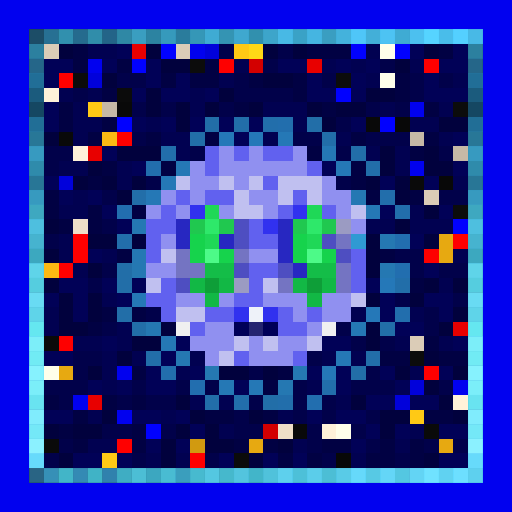
t = 0.00 s
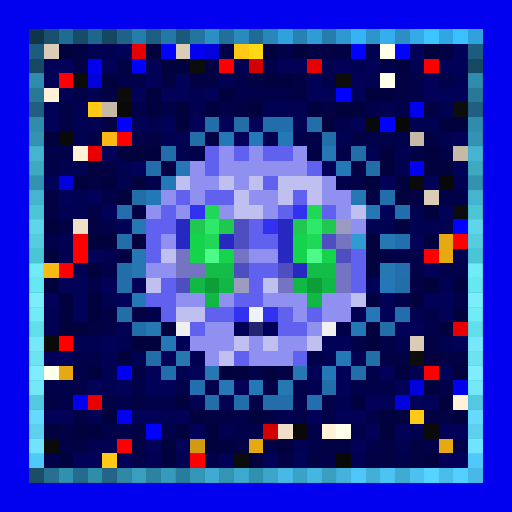
t = 2.45 s
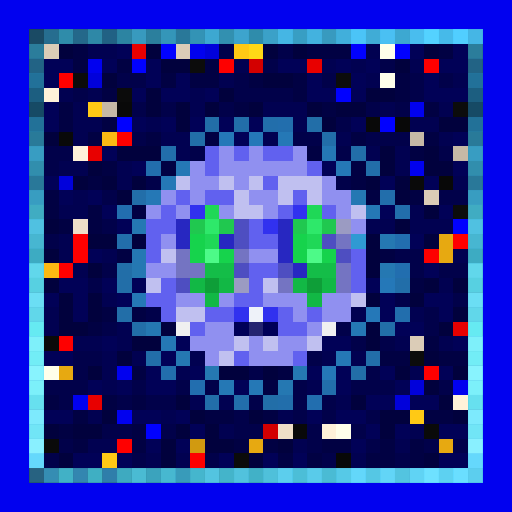
t = 2.77 s
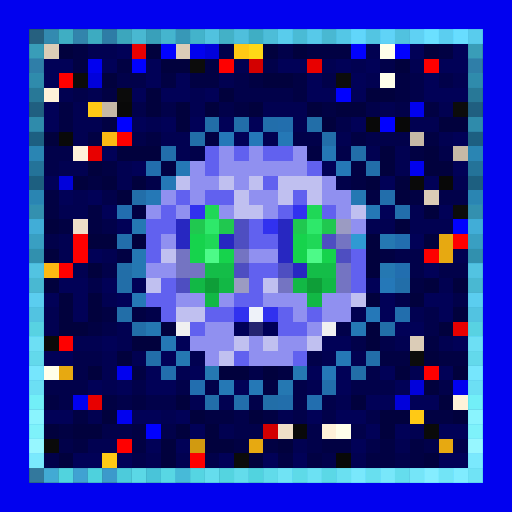
t = 3.08 s
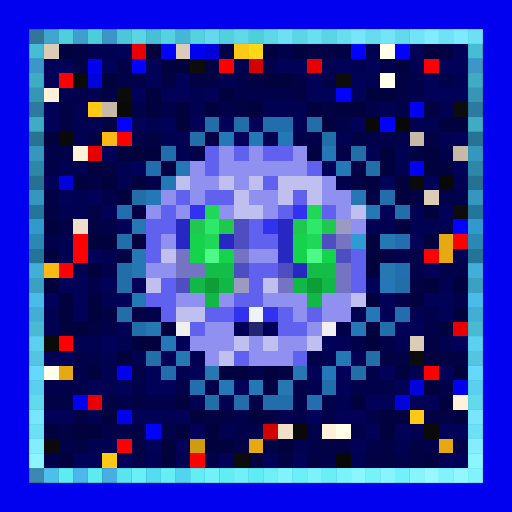
t = 3.40 s
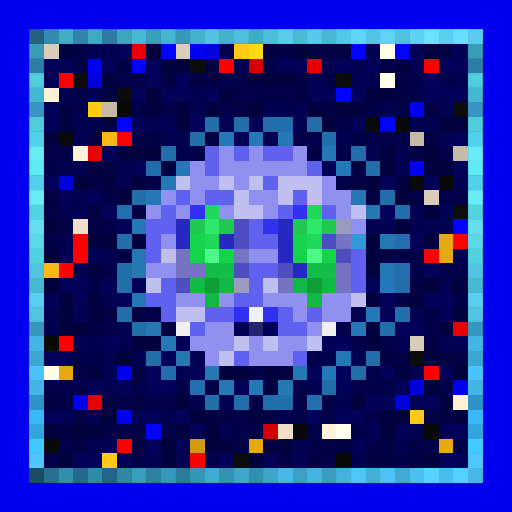
t = 4.48 s

The animated SVG that drew these frames (rendered in a browser with its animation timeline set to each time). Animation: 1 CSS @keyframes rule; one cycle of 5.25 s, repeats indefinitely.

<svg viewBox="0 0 35 35" shape-rendering="crispEdges" xmlns="http://www.w3.org/2000/svg"><style>@keyframes hl{0%,100%{opacity:0}45%{opacity:.9}}.a00{animation:hl 2.8s linear 0.00s infinite}.a01{animation:hl 2.8s linear -0.35s infinite}.a02{animation:hl 2.8s linear -0.70s infinite}.a03{animation:hl 2.8s linear -1.05s infinite}.a04{animation:hl 2.8s linear -1.40s infinite}.a05{animation:hl 2.8s linear -1.75s infinite}.a06{animation:hl 2.8s linear -2.10s infinite}.a07{animation:hl 2.8s linear -2.45s infinite}</style><rect width="35" height="35" fill="#0101ef"/><path fill="#103549" d="M2 2h1v1H2zM2 32h1v1H2z"/><path fill="#18506e" d="M3 2h1v1H3zM3 32h1v1H3z"/><path fill="#206b92" d="M4 2h1v1H4zM4 32h1v1H4z"/><path fill="#174c68" d="M5 2h1v1H5zM5 32h1v1H5z"/><path fill="#1f668d" d="M6 2h1v1H6zM6 32h1v1H6z"/><path fill="#154762" d="M7 2h1v1H7zM2 7h1v1H2zM32 7h1v1H32zM7 32h1v1H7z"/><path fill="#1e6287" d="M8 2h1v1H8zM8 32h1v1H8z"/><path fill="#267dab" d="M9 2h1v1H9zM9 32h1v1H9z"/><path fill="#1c5e81" d="M10 2h1v1H10zM10 32h1v1H10z"/><path fill="#2478a5" d="M11 2h1v1H11zM11 32h1v1H11z"/><path fill="#1b597b" d="M12 2h1v1H12zM2 12h1v1H2zM32 12h1v1H32zM12 32h1v1H12z"/><path fill="#23749f" d="M13 2h1v1H13zM13 32h1v1H13z"/><path fill="#2b8fc4" d="M14 2h1v1H14zM27 2h1v1H27zM2 27h1v1H2zM32 27h1v1H32zM14 32h1v1H14zM27 32h1v1H27z"/><path fill="#227099" d="M15 2h1v1H15zM15 32h1v1H15z"/><path fill="#2a8abe" d="M16 2h1v1H16zM16 32h1v1H16z"/><path fill="#206b93" d="M17 2h1v1H17zM2 17h1v1H2zM32 17h1v1H32zM17 32h1v1H17z"/><path fill="#2986b8" d="M18 2h1v1H18zM18 32h1v1H18z"/><path fill="#31a1dc" d="M19 2h1v1H19zM19 32h1v1H19z"/><path fill="#2782b2" d="M20 2h1v1H20zM20 32h1v1H20z"/><path fill="#2f9cd6" d="M21 2h1v1H21zM21 32h1v1H21z"/><path fill="#267dac" d="M22 2h1v1H22zM2 22h1v1H2zM32 22h1v1H32zM22 32h1v1H22z"/><path fill="#2e98d0" d="M23 2h1v1H23zM23 32h1v1H23z"/><path fill="#36b3f5" d="M24 2h1v1H24zM24 32h1v1H24z"/><path fill="#2d94ca" d="M25 2h1v1H25zM25 32h1v1H25z"/><path fill="#35aeef" d="M26 2h1v1H26zM26 32h1v1H26z"/><path fill="#34aae9" d="M28 2h1v1H28zM28 32h1v1H28z"/><path fill="#3cc5ff" d="M29 2h1v1H29zM29 32h1v1H29z"/><path fill="#32a6e3" d="M30 2h1v1H30zM30 32h1v1H30z"/><path fill="#3ac0ff" d="M31 2h1v1H31zM31 32h1v1H31z"/><path fill="#31a1dd" d="M32 2h1v1H32zM32 32h1v1H32z"/><path fill="#1c5c7e" d="M2 3h1v1H2zM32 3h1v1H32z"/><path fill="#dbccb7" d="M3 3h1v1H3zM12 3h1v1H12zM29 13h1v1H29zM28 23h1v1H28z"/><path fill="#01013d" d="M4 3h1v1H4zM10 3h1v1H10zM18 3h1v1H18zM20 3h1v1H20zM29 3h1v1H29zM11 4h2v1H11zM27 4h1v1H27zM7 5h1v1H7zM18 5h2v1H18zM10 6h1v1H10zM15 6h1v1H15zM25 6h2v1H25zM10 7h1v1H10zM12 7h1v1H12zM14 7h1v1H14zM17 7h1v1H17zM21 7h1v1H21zM23 7h2v1H23zM12 8h1v1H12zM22 8h1v1H22zM30 8h2v1H30zM3 9h1v1H3zM8 10h3v1H8zM26 10h1v1H26zM29 10h1v1H29zM6 11h1v1H6zM26 11h1v1H26zM29 11h2v1H29zM5 12h1v1H5zM7 12h1v1H7zM9 12h1v1H9zM25 12h1v1H25zM27 12h1v1H27zM8 13h1v1H8zM27 13h1v1H27zM29 14h1v1H29zM3 15h1v1H3zM27 15h1v1H27zM6 16h2v1H6zM9 16h1v1H9zM25 16h1v1H25zM29 16h1v1H29zM3 17h1v1H3zM25 17h1v1H25zM6 18h1v1H6zM25 18h1v1H25zM3 19h1v1H3zM29 19h1v1H29zM31 19h1v1H31zM4 20h1v1H4zM6 20h1v1H6zM25 20h1v1H25zM28 20h1v1H28zM4 21h1v1H4zM6 21h1v1H6zM31 21h1v1H31zM4 22h2v1H4zM11 22h1v1H11zM25 22h1v1H25zM30 22h1v1H30zM9 23h2v1H9zM25 23h1v1H25zM8 24h1v1H8zM29 24h1v1H29zM6 25h1v1H6zM15 25h2v1H15zM18 25h1v1H18zM27 25h1v1H27zM31 25h1v1H31zM29 26h1v1H29zM12 27h1v1H12zM24 27h1v1H24zM30 27h1v1H30zM7 28h1v1H7zM13 28h1v1H13zM17 28h1v1H17zM26 28h2v1H26zM31 28h1v1H31zM3 29h1v1H3zM5 29h2v1H5zM12 29h1v1H12zM14 29h1v1H14zM26 29h1v1H26zM11 30h1v1H11zM14 30h2v1H14zM19 30h1v1H19zM4 31h1v1H4zM11 31h1v1H11zM17 31h1v1H17zM29 31h1v1H29z"/><path fill="#010143" d="M5 3h1v1H5zM21 3h3v1H21zM30 3h1v1H30zM5 4h1v1H5zM8 4h1v1H8zM14 4h1v1H14zM11 5h1v1H11zM13 5h2v1H13zM17 5h1v1H17zM20 5h1v1H20zM27 5h1v1H27zM7 6h1v1H7zM20 6h1v1H20zM27 6h1v1H27zM4 7h1v1H4zM16 7h1v1H16zM22 7h1v1H22zM29 7h1v1H29zM4 8h1v1H4zM7 8h1v1H7zM6 9h1v1H6zM10 9h1v1H10zM14 9h1v1H14zM24 9h1v1H24zM29 9h1v1H29zM21 10h1v1H21zM28 10h1v1H28zM7 11h1v1H7zM11 11h1v1H11zM24 11h1v1H24zM6 12h1v1H6zM24 12h1v1H24zM3 13h1v1H3zM25 13h1v1H25zM28 13h1v1H28zM3 14h1v1H3zM6 14h1v1H6zM9 14h1v1H9zM4 15h1v1H4zM6 15h1v1H6zM8 17h1v1H8zM26 17h1v1H26zM28 19h1v1H28zM7 21h1v1H7zM9 21h1v1H9zM6 22h1v1H6zM29 23h1v1H29zM26 24h2v1H26zM30 24h2v1H30zM9 25h1v1H9zM19 25h1v1H19zM18 26h1v1H18zM3 27h1v1H3zM7 27h1v1H7zM9 27h1v1H9zM5 28h1v1H5zM14 28h2v1H14zM18 28h1v1H18zM29 28h2v1H29zM4 29h1v1H4zM9 29h1v1H9zM5 30h1v1H5zM9 30h1v1H9zM16 30h1v1H16zM18 30h1v1H18zM22 30h2v1H22zM26 30h1v1H26zM28 30h1v1H28zM19 31h1v1H19zM21 31h1v1H21zM25 31h2v1H25zM28 31h1v1H28z"/><path fill="#010151" d="M6 3h2v1H6zM25 3h1v1H25zM16 4h1v1H16zM22 4h1v1H22zM24 4h1v1H24zM28 4h1v1H28zM15 5h1v1H15zM25 5h1v1H25zM31 5h1v1H31zM4 6h1v1H4zM6 6h1v1H6zM13 6h1v1H13zM5 7h1v1H5zM13 7h1v1H13zM18 7h3v1H18zM26 7h1v1H26zM30 7h1v1H30zM5 8h2v1H5zM10 8h1v1H10zM20 8h1v1H20zM28 8h2v1H28zM5 9h1v1H5zM11 9h2v1H11zM18 9h1v1H18zM23 9h1v1H23zM30 9h1v1H30zM12 10h1v1H12zM25 10h1v1H25zM27 10h1v1H27zM4 11h2v1H4zM8 11h1v1H8zM27 11h1v1H27zM8 12h1v1H8zM31 12h1v1H31zM5 13h1v1H5zM4 14h2v1H4zM28 14h1v1H28zM25 15h2v1H25zM28 15h3v1H28zM4 16h1v1H4zM4 17h1v1H4zM7 17h1v1H7zM31 17h1v1H31zM5 18h1v1H5zM30 19h1v1H30zM7 20h1v1H7zM3 21h1v1H3zM24 21h1v1H24zM28 21h1v1H28zM3 22h1v1H3zM8 22h1v1H8zM5 23h2v1H5zM8 23h1v1H8zM27 23h1v1H27zM30 23h1v1H30zM7 24h1v1H7zM9 24h1v1H9zM13 24h1v1H13zM22 24h1v1H22zM24 24h1v1H24zM7 25h1v1H7zM12 25h1v1H12zM28 25h1v1H28zM7 26h1v1H7zM21 26h1v1H21zM13 27h1v1H13zM15 27h1v1H15zM23 27h1v1H23zM6 28h1v1H6zM11 28h1v1H11zM19 28h1v1H19zM15 29h1v1H15zM28 29h1v1H28zM6 30h2v1H6zM20 30h1v1H20zM27 30h1v1H27zM10 31h1v1H10zM12 31h1v1H12zM24 31h1v1H24z"/><path fill="#010157" d="M8 3h1v1H8zM28 3h1v1H28zM31 3h1v1H31zM3 4h2v1H3zM7 4h1v1H7zM10 4h1v1H10zM19 4h2v1H19zM23 4h1v1H23zM25 4h1v1H25zM30 4h2v1H30zM3 5h1v1H3zM10 5h1v1H10zM12 5h1v1H12zM21 5h1v1H21zM24 5h1v1H24zM29 5h1v1H29zM9 6h1v1H9zM11 6h2v1H11zM14 6h1v1H14zM21 6h2v1H21zM24 6h1v1H24zM29 6h3v1H29zM3 7h1v1H3zM3 8h1v1H3zM9 8h1v1H9zM11 8h1v1H11zM13 8h1v1H13zM15 8h1v1H15zM17 8h1v1H17zM24 8h1v1H24zM16 9h1v1H16zM31 9h1v1H31zM7 10h1v1H7zM9 11h1v1H9zM22 11h1v1H22zM31 11h1v1H31zM3 12h1v1H3zM26 12h1v1H26zM29 12h1v1H29zM4 13h1v1H4zM6 13h1v1H6zM7 14h1v1H7zM26 14h1v1H26zM30 14h1v1H30zM8 15h1v1H8zM28 16h1v1H28zM6 17h1v1H6zM29 18h1v1H29zM4 19h2v1H4zM7 19h1v1H7zM9 19h1v1H9zM25 19h1v1H25zM3 20h1v1H3zM5 20h1v1H5zM8 20h1v1H8zM26 20h1v1H26zM29 20h2v1H29zM5 21h1v1H5zM26 21h1v1H26zM30 21h1v1H30zM27 22h2v1H27zM7 23h1v1H7zM12 23h1v1H12zM22 23h2v1H22zM31 23h1v1H31zM3 24h2v1H3zM11 24h1v1H11zM10 25h1v1H10zM13 25h1v1H13zM21 25h1v1H21zM23 25h1v1H23zM26 25h1v1H26zM30 25h1v1H30zM6 26h1v1H6zM8 26h1v1H8zM10 26h2v1H10zM16 26h1v1H16zM23 26h1v1H23zM27 26h1v1H27zM25 27h2v1H25zM28 27h2v1H28zM3 28h2v1H3zM9 28h2v1H9zM12 28h1v1H12zM21 28h1v1H21zM23 28h2v1H23zM13 29h1v1H13zM25 29h1v1H25zM27 29h1v1H27zM30 29h2v1H30zM10 30h1v1H10zM12 30h1v1H12zM24 30h1v1H24zM5 31h2v1H5zM8 31h1v1H8zM15 31h1v1H15zM18 31h1v1H18zM20 31h1v1H20zM30 31h2v1H30z"/><path fill="#e80000" d="M9 3h1v1H9zM21 4h1v1H21zM6 10h1v1H6zM31 22h1v1H31zM6 27h1v1H6z"/><path fill="#0101ff" d="M11 3h1v1H11zM24 3h1v1H24zM27 3h1v1H27zM9 4h1v1H9zM23 6h1v1H23zM8 8h1v1H8zM26 8h1v1H26zM31 15h1v1H31zM10 29h1v1H10z"/><path fill="#0101db" d="M14 3h1v1H14zM6 5h1v1H6zM4 12h1v1H4zM28 26h1v1H28zM27 27h1v1H27z"/><path fill="#01014a" d="M15 3h1v1H15zM19 3h1v1H19zM18 4h1v1H18zM26 4h1v1H26zM8 5h2v1H8zM16 5h1v1H16zM22 5h1v1H22zM28 5h1v1H28zM30 5h1v1H30zM5 6h1v1H5zM16 6h4v1H16zM28 6h1v1H28zM9 7h1v1H9zM11 7h1v1H11zM15 7h1v1H15zM25 7h1v1H25zM27 7h1v1H27zM23 8h1v1H23zM9 9h1v1H9zM20 9h2v1H20zM25 9h3v1H25zM3 10h2v1H3zM13 10h1v1H13zM23 10h1v1H23zM30 10h1v1H30zM3 11h1v1H3zM10 12h1v1H10zM23 12h1v1H23zM7 13h1v1H7zM30 13h2v1H30zM7 15h1v1H7zM3 16h1v1H3zM27 17h2v1H27zM7 18h1v1H7zM28 18h1v1H28zM30 18h2v1H30zM6 19h1v1H6zM27 20h1v1H27zM31 20h1v1H31zM10 21h1v1H10zM29 21h1v1H29zM7 22h1v1H7zM23 22h1v1H23zM29 22h1v1H29zM24 23h1v1H24zM26 23h1v1H26zM5 24h2v1H5zM21 24h1v1H21zM5 25h1v1H5zM17 25h1v1H17zM25 25h1v1H25zM3 26h3v1H3zM9 26h1v1H9zM12 26h1v1H12zM14 26h1v1H14zM20 26h1v1H20zM24 26h3v1H24zM30 26h1v1H30zM4 27h1v1H4zM8 27h1v1H8zM10 27h2v1H10zM17 27h1v1H17zM20 27h1v1H20zM22 27h1v1H22zM16 28h1v1H16zM20 28h1v1H20zM22 28h1v1H22zM25 28h1v1H25zM7 29h2v1H7zM11 29h1v1H11zM16 29h2v1H16zM21 29h1v1H21zM24 29h1v1H24zM4 30h1v1H4zM21 30h1v1H21zM25 30h1v1H25zM29 30h1v1H29zM31 30h1v1H31zM3 31h1v1H3zM9 31h1v1H9zM14 31h1v1H14zM22 31h1v1H22zM27 31h1v1H27z"/><path fill="#ffc915" d="M16 3h1v1H16zM6 7h1v1H6zM28 28h1v1H28zM7 31h1v1H7z"/><path fill="#ffd816" d="M17 3h1v1H17z"/><path fill="#ffffea" d="M26 3h1v1H26zM26 5h1v1H26zM3 25h1v1H3zM23 29h1v1H23z"/><path fill="#164863" d="M2 4h1v1H2zM32 4h1v1H32z"/><path fill="#0c0c0c" d="M13 4h1v1H13zM23 5h1v1H23zM31 7h1v1H31zM31 14h1v1H31zM28 24h1v1H28z"/><path fill="#fe0000" d="M15 4h1v1H15zM29 4h1v1H29zM8 9h1v1H8zM29 17h1v1H29zM4 23h1v1H4zM13 31h1v1H13z"/><path fill="#d30000" d="M17 4h1v1H17zM18 29h1v1H18z"/><path fill="#216e97" d="M2 5h1v1H2zM32 5h1v1H32z"/><path fill="#ff0000" d="M4 5h1v1H4zM5 16h1v1H5zM31 16h1v1H31zM5 17h1v1H5zM4 18h1v1H4zM29 25h1v1H29zM8 30h1v1H8z"/><path fill="#0b0b0b" d="M5 5h1v1H5zM8 6h1v1H8zM16 31h1v1H16z"/><path fill="#1b5b7d" d="M2 6h1v1H2zM32 6h1v1H32z"/><path fill="#fff2d9" d="M3 6h1v1H3zM5 10h1v1H5zM31 27h1v1H31zM22 29h1v1H22z"/><path fill="#c6b9a6" d="M7 7h1v1H7zM28 9h1v1H28zM31 10h1v1H31z"/><path fill="#090909" d="M8 7h1v1H8zM25 8h1v1H25zM4 9h1v1H4zM20 29h1v1H20z"/><path fill="#216e96" d="M2 8h1v1H2zM32 8h1v1H32z"/><path fill="#226ea8" d="M14 8h1v1H14zM21 8h1v1H21zM13 9h1v1H13zM8 18h1v1H8zM8 19h1v1H8zM8 21h1v1H8zM9 22h1v1H9zM26 22h1v1H26zM24 25h1v1H24zM18 27h1v1H18z"/><path fill="#226ea9" d="M16 8h1v1H16zM22 9h1v1H22zM24 10h1v1H24zM25 11h1v1H25zM9 13h1v1H9zM27 19h1v1H27zM10 24h1v1H10zM25 24h1v1H25zM14 27h1v1H14z"/><path fill="#226eab" d="M18 8h1v1H18zM11 10h1v1H11zM26 13h1v1H26zM27 14h1v1H27zM8 16h1v1H8zM22 26h1v1H22zM16 27h1v1H16zM19 27h1v1H19z"/><path fill="#226ead" d="M19 8h1v1H19zM10 11h1v1H10zM27 21h1v1H27zM11 25h1v1H11z"/><path fill="#080808" d="M27 8h1v1H27zM30 12h1v1H30zM23 31h1v1H23z"/><path fill="#1b5a7c" d="M2 9h1v1H2zM32 9h1v1H32z"/><path fill="#fcb913" d="M7 9h1v1H7zM3 18h1v1H3z"/><path fill="#2578b8" d="M15 9h1v1H15zM17 9h1v1H17zM26 19h1v1H26zM25 21h1v1H25zM22 25h1v1H22z"/><path fill="#2578b6" d="M19 9h1v1H19zM23 11h1v1H23zM11 12h1v1H11zM10 13h1v1H10zM9 20h1v1H9zM23 24h1v1H23zM17 26h1v1H17z"/><path fill="#2780b0" d="M2 10h1v1H2zM32 10h1v1H32z"/><path fill="#6161ef" d="M14 10h1v1H14zM16 10h1v1H16zM18 10h2v1H18zM14 11h1v1H14zM21 11h1v1H21zM18 12h1v1H18zM12 13h1v1H12zM14 13h2v1H14zM20 13h1v1H20zM11 14h1v1H11zM19 14h1v1H19zM22 14h1v1H22zM10 15h2v1H10zM17 15h1v1H17zM10 16h1v1H10zM17 16h2v1H17zM10 17h1v1H10zM24 17h1v1H24zM17 18h2v1H17zM24 18h1v1H24zM11 19h1v1H11zM17 19h1v1H17zM24 19h1v1H24zM10 20h2v1H10zM16 20h2v1H16zM11 21h1v1H11zM14 21h2v1H14zM19 21h1v1H19zM21 21h1v1H21zM13 22h1v1H13zM19 22h2v1H19zM16 24h1v1H16zM20 24h1v1H20z"/><path fill="#9090f0" d="M15 10h1v1H15zM17 10h1v1H17zM20 10h1v1H20zM13 11h1v1H13zM15 11h6v1H15zM13 12h2v1H13zM16 12h1v1H16zM22 12h1v1H22zM11 13h1v1H11zM13 13h1v1H13zM17 13h2v1H17zM22 13h2v1H22zM10 14h1v1H10zM12 14h1v1H12zM15 14h1v1H15zM18 14h1v1H18zM23 14h1v1H23zM24 15h1v1H24zM11 16h1v1H11zM17 17h2v1H17zM10 18h2v1H10zM12 20h2v1H12zM15 20h1v1H15zM18 20h3v1H18zM22 20h2v1H22zM20 21h1v1H20zM22 21h2v1H22zM14 22h2v1H14zM21 22h1v1H21zM13 23h3v1H13zM17 23h1v1H17zM19 23h2v1H19zM14 24h1v1H14zM17 24h3v1H17z"/><path fill="#2578b5" d="M22 10h1v1H22zM12 11h1v1H12zM25 14h1v1H25zM24 22h1v1H24zM11 23h1v1H11zM15 26h1v1H15z"/><path fill="#216d95" d="M2 11h1v1H2zM32 11h1v1H32z"/><path fill="#c0c0f0" d="M12 12h1v1H12zM15 12h1v1H15zM17 12h1v1H17zM19 12h3v1H19zM16 13h1v1H16zM19 13h1v1H19zM21 13h1v1H21zM16 14h2v1H16zM24 14h1v1H24zM11 17h1v1H11zM10 19h1v1H10zM18 19h1v1H18zM24 20h1v1H24zM12 21h2v1H12zM16 23h1v1H16zM18 23h1v1H18zM21 23h1v1H21zM15 24h1v1H15z"/><path fill="#0a0a0a" d="M28 12h1v1H28zM3 23h1v1H3zM29 29h1v1H29zM3 30h1v1H3z"/><path fill="#2780af" d="M2 13h1v1H2zM32 13h1v1H32z"/><path fill="#2578b3" d="M24 13h1v1H24zM9 15h1v1H9zM9 17h1v1H9zM20 25h1v1H20z"/><path fill="#216c94" d="M2 14h1v1H2zM32 14h1v1H32z"/><path fill="#226eaf" d="M8 14h1v1H8zM27 16h1v1H27zM27 18h1v1H27zM13 26h1v1H13zM21 27h1v1H21z"/><path fill="#3131ef" d="M13 14h1v1H13zM20 14h1v1H20zM18 15h1v1H18zM16 21h1v1H16zM18 21h1v1H18z"/><path fill="#1fd857" d="M14 14h1v1H14zM21 14h1v1H21zM14 16h1v1H14zM21 16h1v1H21z"/><path fill="#2c92c9" d="M2 15h1v1H2zM32 15h1v1H32z"/><path fill="#efdfc8" d="M5 15h1v1H5zM19 29h1v1H19z"/><path fill="#2727c1" d="M12 15h1v1H12zM19 15h1v1H19zM12 16h1v1H12zM15 16h1v1H15zM19 16h1v1H19zM19 17h1v1H19zM20 18h1v1H20z"/><path fill="#20c84f" d="M13 15h1v1H13zM15 15h1v1H15zM20 15h1v1H20zM22 15h1v1H22z"/><path fill="#2ee86a" d="M14 15h1v1H14zM21 15h1v1H21z"/><path fill="#4e4ec1" d="M16 15h1v1H16zM16 16h1v1H16zM22 16h1v1H22zM23 17h1v1H23zM16 18h1v1H16zM19 18h1v1H19zM12 19h1v1H12z"/><path fill="#9b9bc2" d="M23 15h1v1H23zM16 19h1v1H16z"/><path fill="#267fae" d="M2 16h1v1H2zM32 16h1v1H32z"/><path fill="#16d34c" d="M13 16h1v1H13zM20 16h1v1H20zM13 17h1v1H13zM15 17h1v1H15zM20 17h1v1H20zM22 17h1v1H22z"/><path fill="#7474c2" d="M23 16h1v1H23zM12 17h1v1H12zM16 17h1v1H16zM12 18h2v1H12zM23 18h1v1H23zM19 19h1v1H19zM23 19h1v1H23z"/><path fill="#2f9ad3" d="M24 16h1v1H24z"/><path fill="#2578b2" d="M26 16h1v1H26zM9 18h1v1H9zM26 18h1v1H26zM10 22h1v1H10zM12 24h1v1H12zM14 25h1v1H14zM19 26h1v1H19z"/><path fill="#e7a911" d="M30 16h1v1H30zM30 17h1v1H30zM4 25h1v1H4zM17 30h1v1H17zM30 30h1v1H30z"/><path fill="#4dfa88" d="M14 17h1v1H14zM21 17h1v1H21z"/><path fill="#2c92c8" d="M2 18h1v1H2zM32 18h1v1H32z"/><path fill="#14bd48" d="M14 18h2v1H14zM21 18h2v1H21z"/><path fill="#267ead" d="M2 19h1v1H2zM32 19h1v1H32z"/><path fill="#12b845" d="M13 19h1v1H13zM15 19h1v1H15zM20 19h1v1H20zM22 19h1v1H22zM14 20h1v1H14zM21 20h1v1H21z"/><path fill="#0e9e38" d="M14 19h1v1H14zM21 19h1v1H21z"/><path fill="#32a4e1" d="M2 20h1v1H2zM32 20h1v1H32z"/><path fill="#2c91c7" d="M2 21h1v1H2zM32 21h1v1H32z"/><path fill="#eef2f9" d="M17 21h1v1H17z"/><path fill="#f0f0f0" d="M12 22h1v1H12zM22 22h1v1H22z"/><path fill="#000057" d="M16 22h1v1H16z"/><path fill="#242470" d="M17 22h1v1H17z"/><path fill="#000058" d="M18 22h1v1H18z"/><path fill="#32a4e0" d="M2 23h1v1H2zM32 23h1v1H32z"/><path fill="#2c90c5" d="M2 24h1v1H2zM32 24h1v1H32z"/><path fill="#37b6fa" d="M2 25h1v1H2zM32 25h1v1H32z"/><path fill="#31a3df" d="M2 26h1v1H2zM32 26h1v1H32z"/><path fill="#37b5f9" d="M2 28h1v1H2zM32 28h1v1H32z"/><path fill="#31a2de" d="M2 29h1v1H2zM32 29h1v1H32z"/><path fill="#3dc8ff" d="M2 30h1v1H2zM32 30h1v1H32z"/><path fill="#d19a10" d="M13 30h1v1H13z"/><path fill="#37b5f8" d="M2 31h1v1H2zM32 31h1v1H32z"/><g fill="#4294c0"><rect x="2" y="2" width="1" height="1" class="a01"/><rect x="2" y="32" width="1" height="1" class="a02"/></g><g fill="#54d0ff"><rect x="3" y="2" width="1" height="1" class="a01"/><rect x="3" y="32" width="1" height="1" class="a02"/></g><g fill="#65ffff"><rect x="4" y="2" width="1" height="1" class="a01"/><rect x="17" y="2" width="1" height="1" class="a01"/><rect x="2" y="17" width="1" height="1" class="a06"/><rect x="32" y="17" width="1" height="1" class="a06"/><rect x="4" y="32" width="1" height="1" class="a02"/><rect x="17" y="32" width="1" height="1" class="a02"/></g><g fill="#52c7ff"><rect x="5" y="2" width="1" height="1" class="a01"/><rect x="5" y="32" width="1" height="1" class="a02"/></g><g fill="#63ffff"><rect x="6" y="2" width="1" height="1" class="a01"/><rect x="6" y="32" width="1" height="1" class="a02"/></g><g fill="#4dbcf8"><rect x="7" y="2" width="1" height="1" class="a01"/><rect x="2" y="7" width="1" height="1" class="a00"/><rect x="32" y="7" width="1" height="1" class="a00"/><rect x="7" y="32" width="1" height="1" class="a02"/></g><g fill="#61f8ff"><rect x="8" y="2" width="1" height="1" class="a01"/><rect x="8" y="32" width="1" height="1" class="a02"/></g><g fill="#73ffff"><rect x="9" y="2" width="1" height="1" class="a01"/><rect x="22" y="2" width="1" height="1" class="a01"/><rect x="2" y="16" width="1" height="1" class="a06"/><rect x="32" y="16" width="1" height="1" class="a06"/><rect x="2" y="19" width="1" height="1" class="a05"/><rect x="32" y="19" width="1" height="1" class="a05"/><rect x="2" y="22" width="1" height="1" class="a04"/><rect x="32" y="22" width="1" height="1" class="a04"/><rect x="9" y="32" width="1" height="1" class="a02"/><rect x="22" y="32" width="1" height="1" class="a02"/></g><g fill="#5defff"><rect x="10" y="2" width="1" height="1" class="a01"/><rect x="10" y="32" width="1" height="1" class="a02"/></g><g fill="#6effff"><rect x="11" y="2" width="1" height="1" class="a01"/><rect x="11" y="32" width="1" height="1" class="a02"/></g><g fill="#5ae4ff"><rect x="12" y="2" width="1" height="1" class="a01"/><rect x="2" y="12" width="1" height="1" class="a07"/><rect x="32" y="12" width="1" height="1" class="a07"/><rect x="12" y="32" width="1" height="1" class="a02"/></g><g fill="#6cffff"><rect x="13" y="2" width="1" height="1" class="a01"/><rect x="13" y="32" width="1" height="1" class="a02"/></g><g fill="#7effff"><rect x="14" y="2" width="1" height="1" class="a01"/><rect x="27" y="2" width="1" height="1" class="a01"/><rect x="2" y="27" width="1" height="1" class="a03"/><rect x="32" y="27" width="1" height="1" class="a03"/><rect x="14" y="32" width="1" height="1" class="a02"/><rect x="27" y="32" width="1" height="1" class="a02"/></g><g fill="#6affff"><rect x="15" y="2" width="1" height="1" class="a01"/><rect x="15" y="32" width="1" height="1" class="a02"/></g><g fill="#7cffff"><rect x="16" y="2" width="1" height="1" class="a01"/><rect x="16" y="32" width="1" height="1" class="a02"/></g><g fill="#79ffff"><rect x="18" y="2" width="1" height="1" class="a01"/><rect x="18" y="32" width="1" height="1" class="a02"/></g><g fill="#8bffff"><rect x="19" y="2" width="1" height="1" class="a01"/><rect x="32" y="2" width="1" height="1" class="a01"/><rect x="2" y="26" width="1" height="1" class="a04"/><rect x="32" y="26" width="1" height="1" class="a04"/><rect x="2" y="29" width="1" height="1" class="a03"/><rect x="32" y="29" width="1" height="1" class="a03"/><rect x="19" y="32" width="1" height="1" class="a02"/><rect x="32" y="32" width="1" height="1" class="a02"/></g><g fill="#75ffff"><rect x="20" y="2" width="1" height="1" class="a01"/><rect x="2" y="10" width="1" height="1" class="a07"/><rect x="32" y="10" width="1" height="1" class="a07"/><rect x="2" y="13" width="1" height="1" class="a07"/><rect x="32" y="13" width="1" height="1" class="a07"/><rect x="20" y="32" width="1" height="1" class="a02"/></g><g fill="#87ffff"><rect x="21" y="2" width="1" height="1" class="a01"/><rect x="21" y="32" width="1" height="1" class="a02"/></g><g fill="#84ffff"><rect x="23" y="2" width="1" height="1" class="a01"/><rect x="23" y="32" width="1" height="1" class="a02"/></g><g fill="#96ffff"><rect x="24" y="2" width="1" height="1" class="a01"/><rect x="24" y="32" width="1" height="1" class="a02"/></g><g fill="#82ffff"><rect x="25" y="2" width="1" height="1" class="a01"/><rect x="25" y="32" width="1" height="1" class="a02"/></g><g fill="#94ffff"><rect x="26" y="2" width="1" height="1" class="a01"/><rect x="26" y="32" width="1" height="1" class="a02"/></g><g fill="#92ffff"><rect x="28" y="2" width="1" height="1" class="a01"/><rect x="28" y="32" width="1" height="1" class="a02"/></g><g fill="#a4ffff"><rect x="29" y="2" width="1" height="1" class="a01"/><rect x="29" y="32" width="1" height="1" class="a02"/></g><g fill="#8dffff"><rect x="30" y="2" width="1" height="1" class="a01"/><rect x="2" y="20" width="1" height="1" class="a05"/><rect x="32" y="20" width="1" height="1" class="a05"/><rect x="2" y="23" width="1" height="1" class="a04"/><rect x="32" y="23" width="1" height="1" class="a04"/><rect x="30" y="32" width="1" height="1" class="a02"/></g><g fill="#9fffff"><rect x="31" y="2" width="1" height="1" class="a01"/><rect x="31" y="32" width="1" height="1" class="a02"/></g><g fill="#5deaff"><rect x="2" y="3" width="1" height="1" class="a01"/><rect x="32" y="3" width="1" height="1" class="a01"/></g><g fill="#4fbefa"><rect x="2" y="4" width="1" height="1" class="a01"/><rect x="32" y="4" width="1" height="1" class="a01"/></g><g fill="#68ffff"><rect x="2" y="5" width="1" height="1" class="a00"/><rect x="32" y="5" width="1" height="1" class="a00"/><rect x="2" y="8" width="1" height="1" class="a00"/><rect x="32" y="8" width="1" height="1" class="a00"/><rect x="2" y="11" width="1" height="1" class="a07"/><rect x="32" y="11" width="1" height="1" class="a07"/><rect x="2" y="14" width="1" height="1" class="a06"/><rect x="32" y="14" width="1" height="1" class="a06"/></g><g fill="#5ae8ff"><rect x="2" y="6" width="1" height="1" class="a00"/><rect x="32" y="6" width="1" height="1" class="a00"/></g><g fill="#5ae6ff"><rect x="2" y="9" width="1" height="1" class="a07"/><rect x="32" y="9" width="1" height="1" class="a07"/></g><g fill="#80ffff"><rect x="2" y="15" width="1" height="1" class="a06"/><rect x="32" y="15" width="1" height="1" class="a06"/><rect x="2" y="18" width="1" height="1" class="a05"/><rect x="32" y="18" width="1" height="1" class="a05"/><rect x="2" y="21" width="1" height="1" class="a05"/><rect x="32" y="21" width="1" height="1" class="a05"/><rect x="2" y="24" width="1" height="1" class="a04"/><rect x="32" y="24" width="1" height="1" class="a04"/></g><g fill="#98ffff"><rect x="2" y="25" width="1" height="1" class="a04"/><rect x="32" y="25" width="1" height="1" class="a04"/><rect x="2" y="28" width="1" height="1" class="a03"/><rect x="32" y="28" width="1" height="1" class="a03"/><rect x="2" y="31" width="1" height="1" class="a02"/><rect x="32" y="31" width="1" height="1" class="a02"/></g><g fill="#a6ffff"><rect x="2" y="30" width="1" height="1" class="a03"/><rect x="32" y="30" width="1" height="1" class="a03"/></g></svg>
